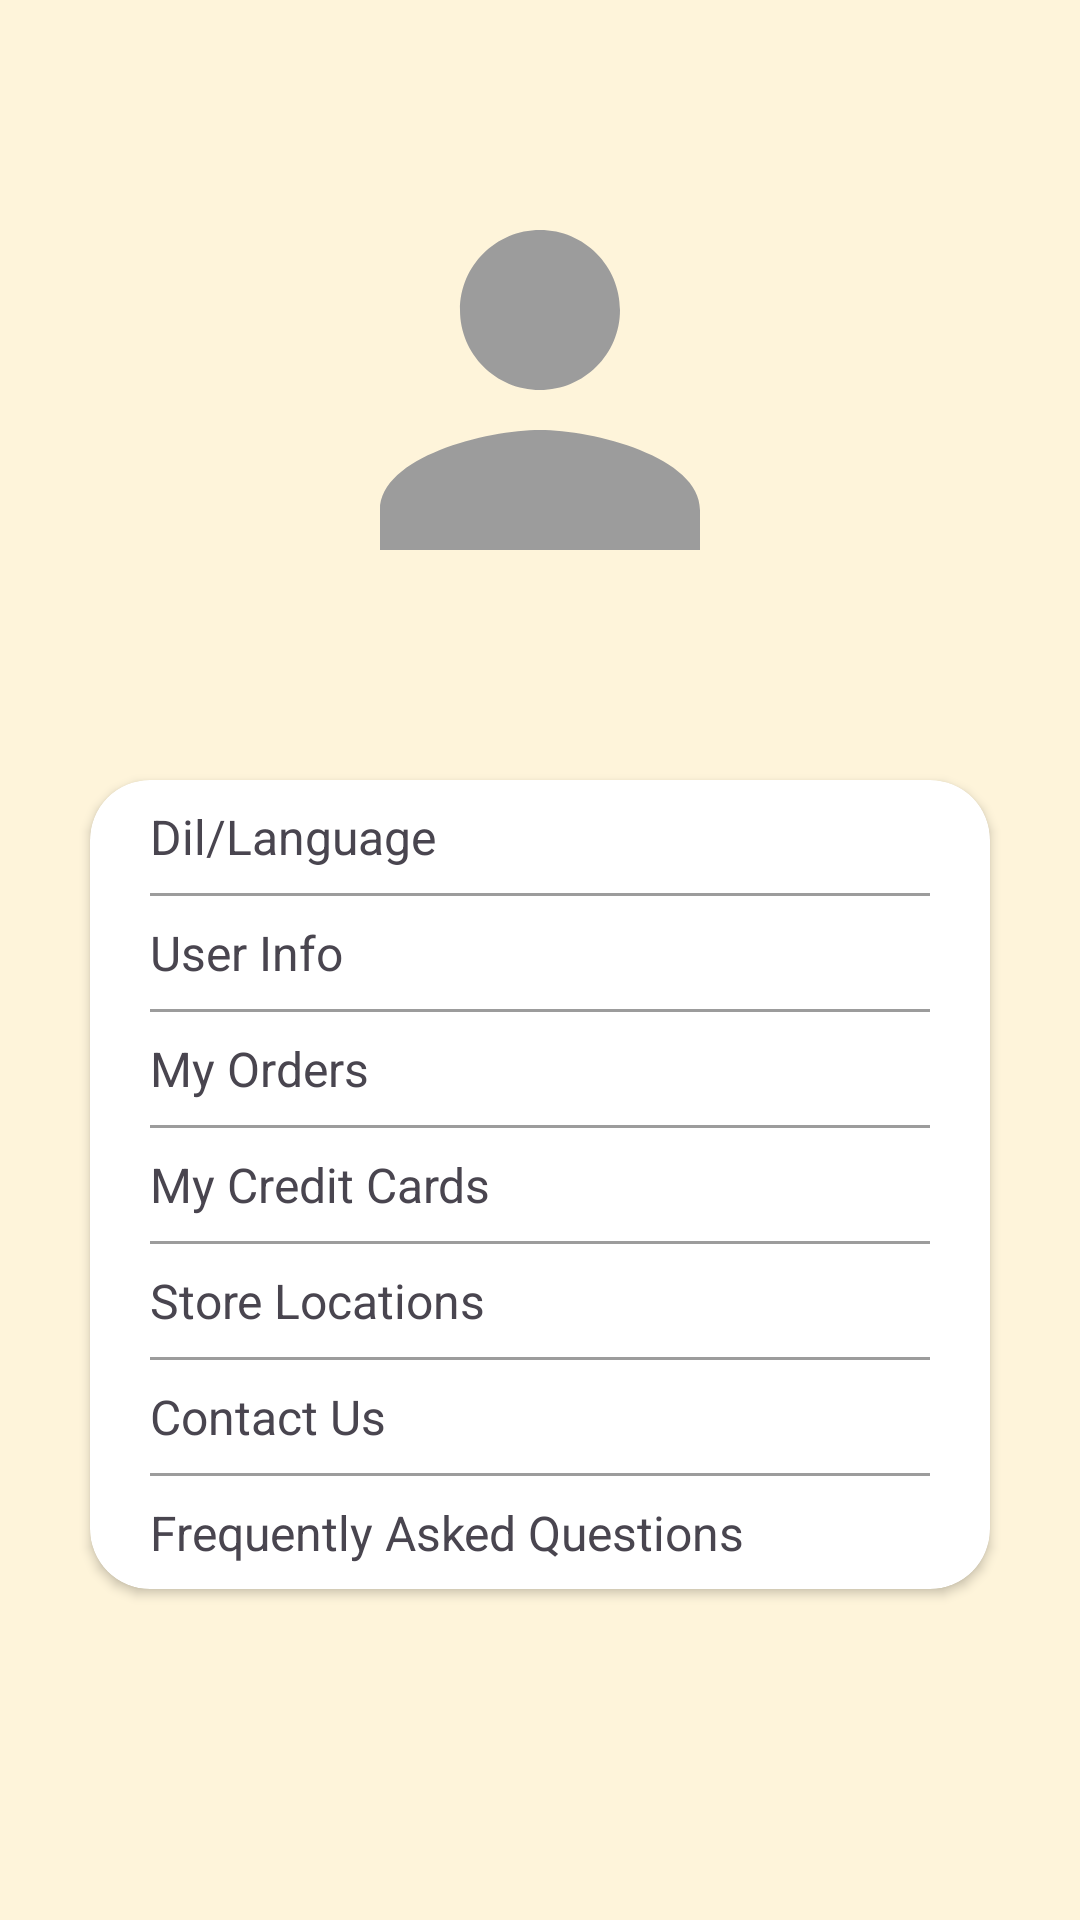

This screen was rendered from an Android layout file. Write that file and the resources it references.
<!-- AndroidManifest.xml: application theme Theme.E_Ticaret_Uygulamasi -->
<!-- res/layout/fragment_user.xml -->
<?xml version="1.0" encoding="utf-8"?>
<androidx.constraintlayout.widget.ConstraintLayout xmlns:android="http://schemas.android.com/apk/res/android"
    xmlns:app="http://schemas.android.com/apk/res-auto"
    xmlns:tools="http://schemas.android.com/tools"
    android:layout_width="match_parent"
    android:layout_height="match_parent"
    android:background="@color/backgroundSoft"
    tools:context=".presentation.user.UserFragment">

    <com.google.android.material.imageview.ShapeableImageView
        android:id="@+id/ivUserImage"
        android:layout_width="160dp"
        android:layout_height="160dp"
        android:layout_marginTop="50dp"
        android:scaleType="fitXY"
        android:src="@drawable/ic_person_gray"
        app:layout_constraintEnd_toEndOf="parent"
        app:layout_constraintStart_toStartOf="parent"
        app:layout_constraintTop_toTopOf="parent"
        app:shapeAppearanceOverlay="@style/Circular" />

    <androidx.cardview.widget.CardView
        android:id="@+id/cardViewUser"
        android:layout_width="match_parent"
        android:layout_height="wrap_content"
        android:layout_marginHorizontal="30dp"
        android:layout_marginTop="50dp"
        app:cardCornerRadius="20dp"
        app:layout_constraintTop_toBottomOf="@id/ivUserImage">

        <LinearLayout
            android:layout_width="match_parent"
            android:layout_height="match_parent"
            android:orientation="vertical">

            <TextView
                android:id="@+id/tvLanguage"
                android:layout_width="match_parent"
                android:layout_height="wrap_content"
                android:layout_marginHorizontal="20dp"
                android:layout_marginVertical="8dp"
                android:text="@string/dil_language"
                android:textSize="16sp" />

            <View
                android:id="@+id/horizontalLineLanguage"
                android:layout_width="match_parent"
                android:layout_height="1dp"
                android:layout_marginHorizontal="20dp"
                android:background="@color/gray" />

            <TextView
                android:id="@+id/tvUserInfo"
                android:layout_width="match_parent"
                android:layout_height="wrap_content"
                android:layout_marginHorizontal="20dp"
                android:layout_marginVertical="8dp"
                android:text="@string/user_info"
                android:textSize="16sp" />

            <View
                android:id="@+id/horizontalLineUserInfo"
                android:layout_width="match_parent"
                android:layout_height="1dp"
                android:layout_marginHorizontal="20dp"
                android:background="@color/gray" />

            <TextView
                android:id="@+id/tvMyOrders"
                android:layout_width="match_parent"
                android:layout_height="wrap_content"
                android:layout_marginHorizontal="20dp"
                android:layout_marginVertical="8dp"
                android:text="@string/my_orders"
                android:textSize="16sp" />

            <View
                android:id="@+id/horizontalLineProtPersonalData"
                android:layout_width="match_parent"
                android:layout_height="1dp"
                android:layout_marginHorizontal="20dp"
                android:background="@color/gray" />

            <TextView
                android:id="@+id/tvMyCreditCards"
                android:layout_width="match_parent"
                android:layout_height="wrap_content"
                android:layout_marginHorizontal="20dp"
                android:layout_marginVertical="8dp"
                android:text="@string/my_credit_cards"
                android:textSize="16sp" />

            <View
                android:id="@+id/horizontalLineSecWarnings"
                android:layout_width="match_parent"
                android:layout_height="1dp"
                android:layout_marginHorizontal="20dp"
                android:background="@color/gray" />

            <TextView
                android:id="@+id/tvStoreLocations"
                android:layout_width="match_parent"
                android:layout_height="wrap_content"
                android:layout_marginHorizontal="20dp"
                android:layout_marginVertical="8dp"
                android:text="@string/store_locations"
                android:textSize="16sp" />

            <View
                android:id="@+id/horizontalLineContactUs"
                android:layout_width="match_parent"
                android:layout_height="1dp"
                android:layout_marginHorizontal="20dp"
                android:background="@color/gray" />

            <TextView
                android:id="@+id/tvContactUs"
                android:layout_width="match_parent"
                android:layout_height="wrap_content"
                android:layout_marginHorizontal="20dp"
                android:layout_marginVertical="8dp"
                android:text="@string/contact_us"
                android:textSize="16sp" />

            <View
                android:id="@+id/horizontalLineFaq"
                android:layout_width="match_parent"
                android:layout_height="1dp"
                android:layout_marginHorizontal="20dp"
                android:background="@color/gray" />

            <TextView
                android:id="@+id/tvFaq"
                android:layout_width="match_parent"
                android:layout_height="wrap_content"
                android:layout_marginHorizontal="20dp"
                android:layout_marginVertical="8dp"
                android:text="@string/frequently_asked_questions"
                android:textSize="16sp" />

        </LinearLayout>

    </androidx.cardview.widget.CardView>

</androidx.constraintlayout.widget.ConstraintLayout>
<!-- resources referenced by this layout -->
<resources>
  <color name="backgroundSoft">#25FFE300</color>
  <color name="gray">#9c9c9c</color>
  <!-- drawable ic_person_gray (drawable) -->
  <vector android:height="150dp" android:tint="@color/gray"
      android:viewportHeight="24" android:viewportWidth="24"
      android:width="150dp" xmlns:android="http://schemas.android.com/apk/res/android">
      <path android:fillColor="@android:color/white" android:pathData="M12,12c2.21,0 4,-1.79 4,-4s-1.79,-4 -4,-4 -4,1.79 -4,4 1.79,4 4,4zM12,14c-2.67,0 -8,1.34 -8,4v2h16v-2c0,-2.66 -5.33,-4 -8,-4z"/>
  </vector>
  <string name="contact_us">Contact Us</string>
  <string name="dil_language">Dil/Language</string>
  <string name="frequently_asked_questions">Frequently Asked Questions</string>
  <string name="my_credit_cards">My Credit Cards</string>
  <string name="my_orders">My Orders</string>
  <string name="store_locations">Store Locations</string>
  <string name="user_info">User Info</string>
  <style name="Circular">
          <item name="cornerSize">50%</item>
      </style>
  <style name="Theme.E_Ticaret_Uygulamasi" parent="Base.Theme.E_Ticaret_Uygulamasi" />
  <style name="Base.Theme.E_Ticaret_Uygulamasi" parent="Theme.Material3.DayNight.NoActionBar">
          
          <item name="colorPrimary">@color/main</item>
      </style>
  <color name="main">#FF7800</color>
</resources>
